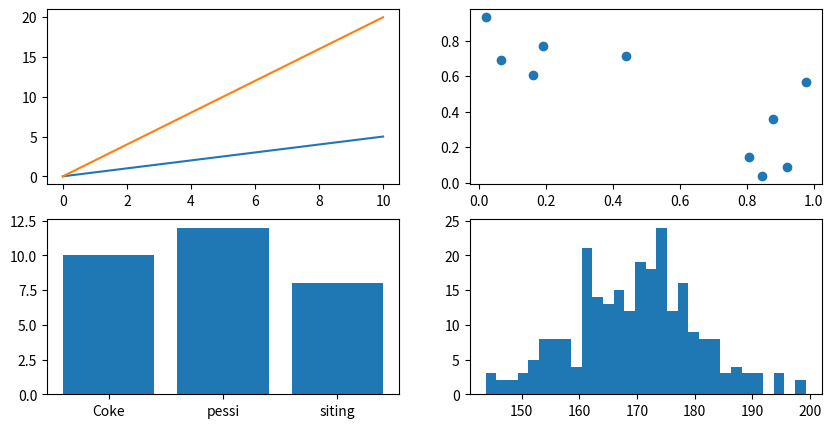

This figure's Python source:
''' Thư viện mathplotlib '''
import matplotlib.pyplot  as plt
import numpy as np
'''example 1 '''
# print(plt.style.available) # kiểu dữ liệu để thay đổi
# plt.style.use('seaborn-v0_8-darkgrid') # sử dụng kiểu dữ liệu
# plt.show()
# '''biểu đồ xiên'''
# x = [ 2 , 4 , 5, 6 ,7] 
# y = [ 4 ,  7, 8, 9, 0]
# plt.plot(x, y) # vex biểu đồ xiên
# plt.plot(x, color="red" , linestyle = 'dashed')
# plt.show() # show biểu đồ 


# # # Plot API  vs Object - Oriented (OO) API

'''vẽ biểu đồ dángj sin cos bằng thư viện numpy'''
# z = np.linspace(0, 10, 1000)
# plt.plot(z , np.sin(z), color="pink", linestyle = "dashed",label="SinX")
# plt.plot(z , np.cos(z), color="black" ,label="CosX")
# plt.xlabel("bien X") # đăt tên trục x
# plt.ylabel("sinX")
# plt.title("do thi sinx and cosx ") # đặt tên cho biểu đồ
# # plt.axis([0, 4 ,-0.7 , 0.6]) gioi han nhu lim
# plt.axis("equal") 
# plt.legend() # chú thích cho biểu đồ 
# plt.show()
# plt.xlim([0.4]) giới hạn x
# plt.ylim([-0.7, 0.6]) giới hạn y 


'''Object - Oriented (OO) API'''
# 1. chuẩn bị data
# x=[1,2,3,4]
# y=[5,6,8,9]
#2 . Set up plot
# fig, ax= plt.subplots(figsize=(5, 5)) ## Figure size = Width & Height of the plot
## fig là hình tổng
## ax là hình nhỏ
# ax.plot(x, y)
# ax.set(title="do thi cua x va y",
#        xlabel="truc x ", ylabel="truc y")
#plt.show()

'''ve bieu do mu 3 '''
x = np.linspace( 0 , 10 , 2000) ##khoang cach 
x[:5]
# fig, ax = plt.subplots()
# ax.plot(x, x**3) 
# plt.show()


'''Most common types of Mathplotlib plots'''

"""Scatter : biểu đồ phân tán"""
# plt.scatter(x, np.exp(x)) ## y = e^(x)
# plt.show()

"""OO API"""
# rng= np.random.RandomState(0)
# x = rng.randn(100)
# y = rng.randn(100)
# colors = 100*rng.rand(100) ## số lượng màu sắc 
# sizes = 500*rng.rand(100) ## kích thước mỗi điểm 
# fig , ax = plt.subplots()
# img1=ax.scatter(x,y, s=sizes, c=colors ,cmap='viridis', alpha=0.7)
# ## biểu đồ phân tán-kích thước random- màu random - phối màu -độ mờ 
# fig.colorbar(img1) ## cột màu sắc 
# plt.show()

"""BIỂU ĐỒ CỘT(BAR CHART)"""
# *vertical chart
# *horizon

### prepare data from a python dictionary
soft_drink_prices = {"Coke": 10 , "pessi":12, "siting": 8}
# fig , ax = plt.subplots()
# ax.bar(soft_drink_prices.keys(), soft_drink_prices.values())
# ## ax.barh(list(soft_drink_prices.keys()),list(soft_drink_prices.values())) ### đảo ngược biểu đồ
# ax.set(title="tap hoa")
# plt.show()

"""HISTOGRAM :biểu đồ tần suất dạng côt"""
# ## prepare data
student_height = np.random.normal(170, 10 , 250) ## chiều cao tb là 170-độ lệch chuẩn là 10-tổng là 250
# print(student_height[:10]) ## in ra 10 phần tử đầu tiên 
# plt.hist(student_height, bins=30) ## biểu đồ tần suất - chia nhỏ khoảng ra   
# plt.show()

"""SUBPLOTS"""
## OPTION 1
fig, ((ax1,ax2), (ax3,ax4)) = plt.subplots(nrows=2,ncols=2,figsize=(10, 5))
ax1.plot(x, x/2) ## vẽ biểu đồ cho axes 1 
ax1.plot(x, x*2)
####ax[0,0].plot(x, x/2) # cách chon 2 như truy xuất trong mảng

ax2.scatter(np.random.random(10),np.random.random(10)) ## vẽ biểu đồ cho axes 2 
##ax[0,1].plot(x, x/2) # cách chon 2 như truy xuất trong mảng

ax3.bar(soft_drink_prices.keys(),soft_drink_prices.values()) ## vẽ biểu đồ cho axes 3 
##ax[1,0].plot(x, x/2) # cách chon 2 như truy xuất trong mảng

ax4.hist(student_height, bins=30) ## # vẽ biểu đồ cho axes 4
##ax[1,1].plot(x, x/2) # cách chon 2 như truy xuất trong mảng

plt.show()
